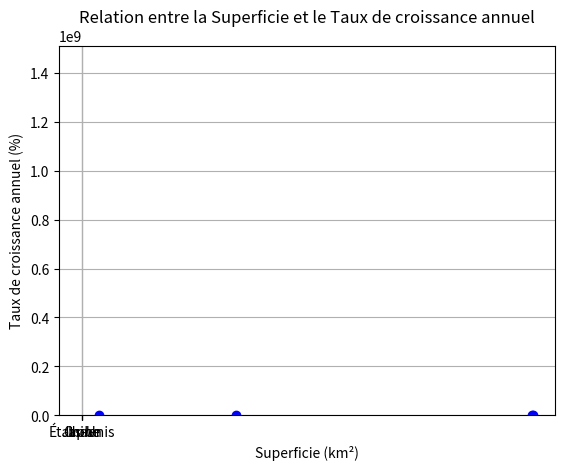

Generate this figure with matplotlib:
import pandas as pd
import matplotlib.pyplot as plt

# Question 1 : Création d'un DataFrame « df_p » 
data = {
    'Pays': ['États-Unis', 'Chine', 'Inde', 'Japon'],
    'Population': [331002651, 1439323776, 1380004385, 126476461],
    'Superficie (km²)': [9629091, 9640011, 3287263, 377972],
    'Taux de croissance annuel (%)': [0.6, 0.4, 1.1, -0.2]
}

df_p = pd.DataFrame(data)

print(df_p)

# Question 2: Transformation de dataframe en un dictionnaire nommé « dict_pays ».
dict_pays = df_p.to_dict(orient='records')

print(dict_pays)

# Question 3: Trie des éléments du dictionnaire par ordre croissant de la population
dict_pays_trie = sorted(dict_pays, key=lambda x: x['Population'])

print(dict_pays_trie)
# Question 4:  création d'un graphique à barres représentant la population de chaque
# pays du DataFrame. L'axe des x contient les noms des pays et l'axe des y  représente la population.
plt.bar(df_p['Pays'], df_p['Population'])
plt.xlabel('Pays')
plt.ylabel('Population')
plt.title('Population par pays')
plt.show()
#création d'un graphique en nuage de points (scatter plot)
# représentant la relation entre la superficie et le taux de croissance annuel des pays du DataFrame créé
# dans la question 1. L'axe des x  représente la superficie et l'axe des y  représente le taux de
# croissance annuel.

plt.scatter(df_p['Superficie (km²)'], df_p['Taux de croissance annuel (%)'], color='blue')
plt.xlabel('Superficie (km²)')
plt.ylabel('Taux de croissance annuel (%)')
plt.title('Relation entre la Superficie et le Taux de croissance annuel')
plt.grid(True)
plt.show()
